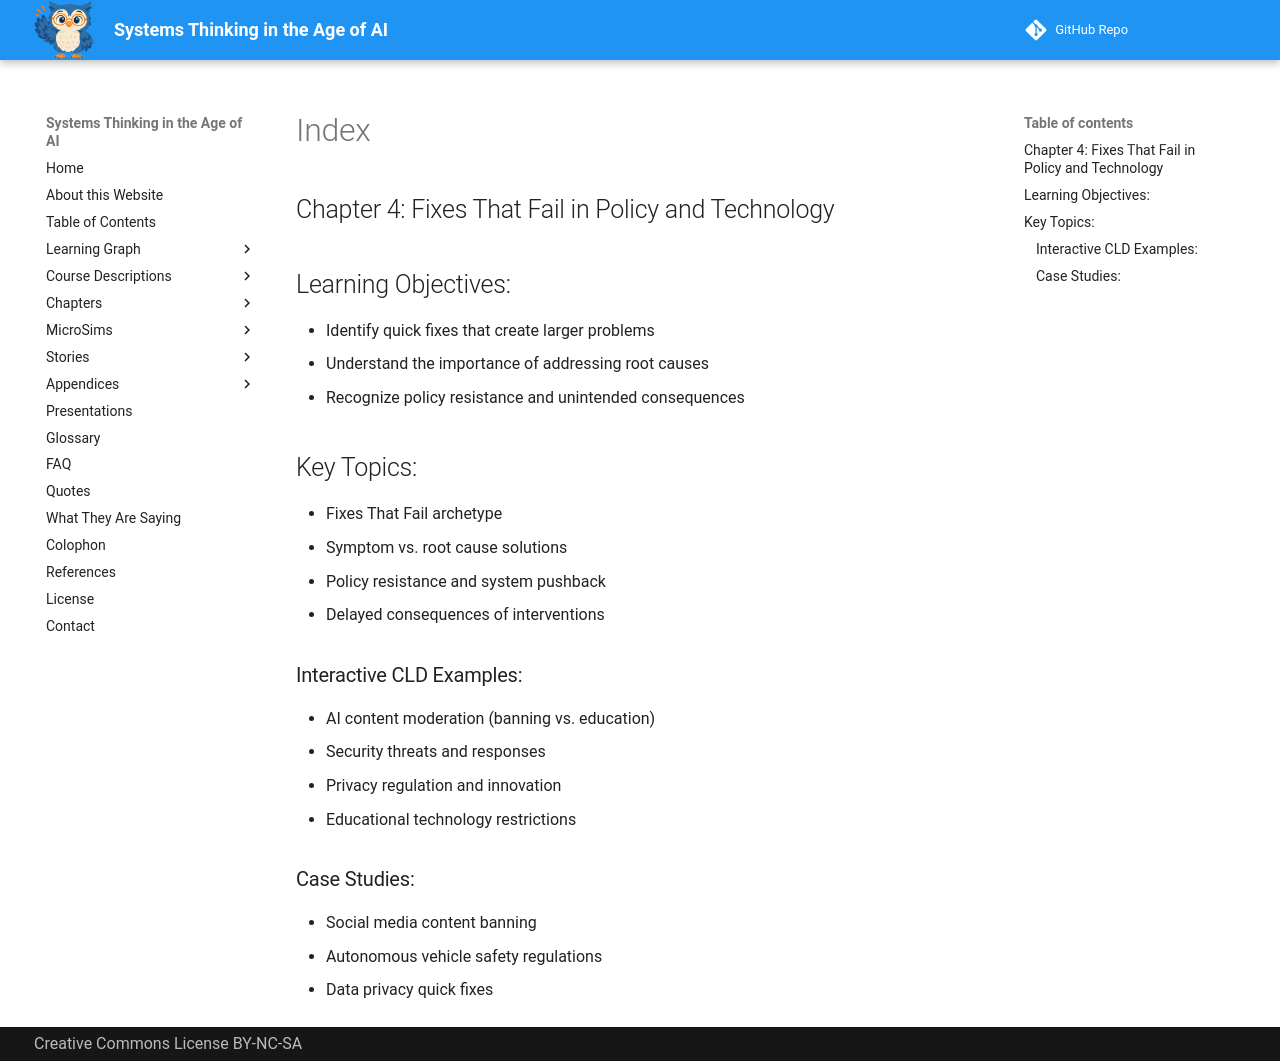

repository: dmccreary/systems-thinking · page: chapters-draft/ch-04-fixes-that-fail/index.html · generator: mkdocs

## Chapter 4: Fixes That Fail in Policy and Technology

## Learning Objectives:
- Identify quick fixes that create larger problems
- Understand the importance of addressing root causes
- Recognize policy resistance and unintended consequences

## Key Topics:
- Fixes That Fail archetype
- Symptom vs. root cause solutions
- Policy resistance and system pushback
- Delayed consequences of interventions

### Interactive CLD Examples:
- AI content moderation (banning vs. education)
- Security threats and responses
- Privacy regulation and innovation
- Educational technology restrictions

### Case Studies:
- Social media content banning
- Autonomous vehicle safety regulations
- Data privacy quick fixes
